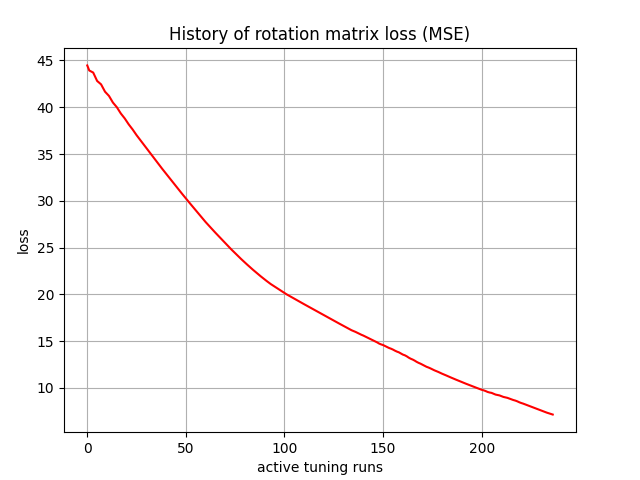

The file beside this chart, header and first rows:
, 0
0, 44.46
1, 43.92
2, 43.81
3, 43.7
4, 43.25
5, 42.8
6, 42.62
7, 42.44
8, 42.05
9, 41.66
10, 41.43
11, 41.21
12, 40.85
13, 40.5
14, 40.25
15, 40
16, 39.66
17, 39.33
18, 39.07
19, 38.8
20, 38.48
21, 38.17
22, 37.89
23, 37.62
24, 37.32
25, 37.01
26, 36.73
27, 36.47
28, 36.18
29, 35.89
30, 35.61
31, 35.35
32, 35.07
33, 34.78
34, 34.51
35, 34.24
36, 33.96
37, 33.69
38, 33.42
39, 33.15
40, 32.88
41, 32.61
42, 32.34
43, 32.08
44, 31.81
45, 31.55
46, 31.29
47, 31.03
48, 30.77
49, 30.51
50, 30.25
51, 30
52, 29.74
53, 29.49
54, 29.24
55, 28.98
56, 28.73
57, 28.48
58, 28.23
59, 27.98
... 177 more rows
